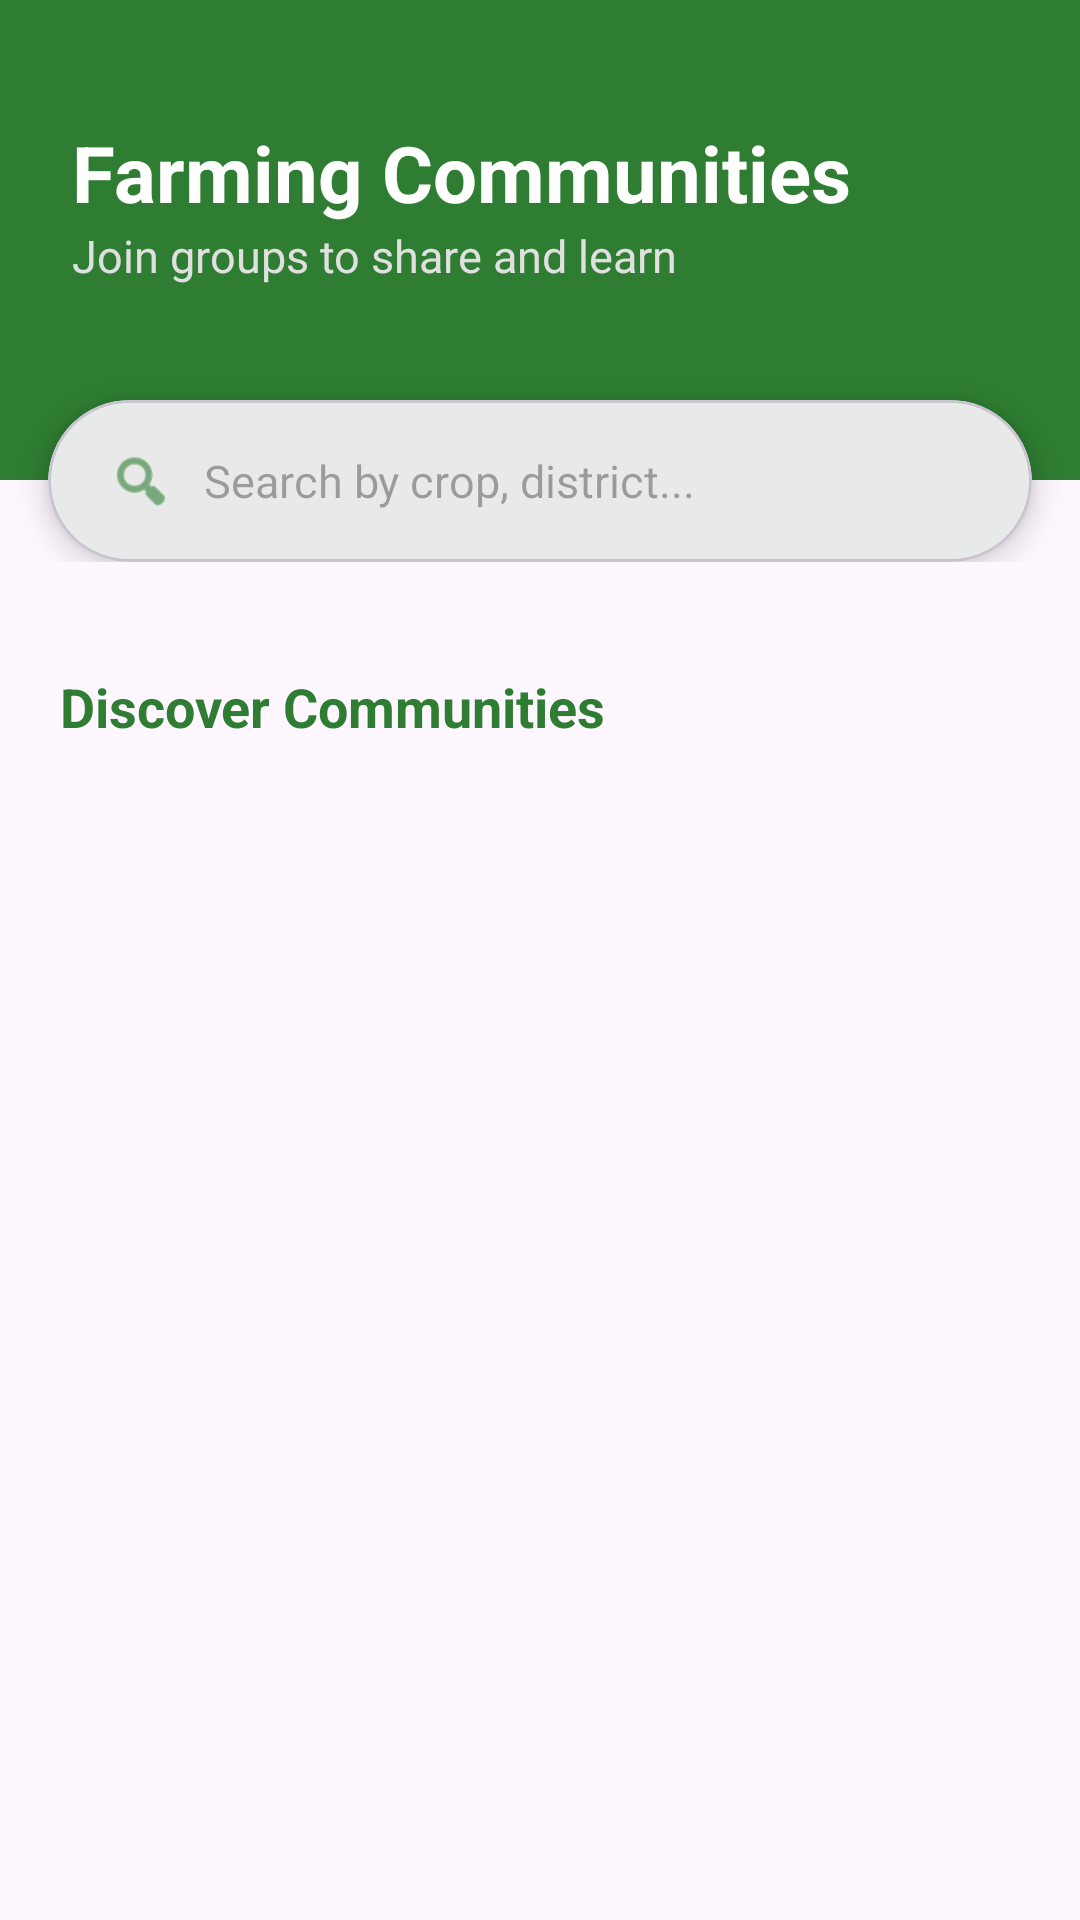

This screen was rendered from an Android layout file. Write that file and the resources it references.
<!-- AndroidManifest.xml: application theme Theme.AgriGuard -->
<!-- res/layout/activity_community_browse.xml -->
<?xml version="1.0" encoding="utf-8"?>
<androidx.coordinatorlayout.widget.CoordinatorLayout xmlns:android="http://schemas.android.com/apk/res/android"
    xmlns:app="http://schemas.android.com/apk/res-auto"
    xmlns:tools="http://schemas.android.com/tools"
    android:layout_width="match_parent"
    android:layout_height="match_parent"
    android:background="@color/community_bg">

    <com.google.android.material.appbar.AppBarLayout
        android:layout_width="match_parent"
        android:layout_height="wrap_content"
        android:background="@android:color/transparent"
        app:elevation="0dp">

        <com.google.android.material.appbar.CollapsingToolbarLayout
            android:layout_width="match_parent"
            android:layout_height="wrap_content"
            app:layout_scrollFlags="scroll|exitUntilCollapsed">

            <androidx.constraintlayout.widget.ConstraintLayout
                android:layout_width="match_parent"
                android:layout_height="wrap_content">

                <View
                    android:id="@+id/header_bg"
                    android:layout_width="match_parent"
                    android:layout_height="160dp"
                    android:background="@color/primary_green"
                    app:layout_constraintTop_toTopOf="parent" />

                <TextView
                    android:id="@+id/tv_community_title"
                    android:layout_width="wrap_content"
                    android:layout_height="wrap_content"
                    android:layout_marginStart="24dp"
                    android:layout_marginTop="40dp"
                    android:text="Farming Communities"
                    android:textColor="@color/white"
                    android:textSize="26sp"
                    android:textStyle="bold"
                    app:layout_constraintStart_toStartOf="parent"
                    app:layout_constraintTop_toTopOf="parent" />

                <TextView
                    android:id="@+id/tv_subtitle"
                    android:layout_width="wrap_content"
                    android:layout_height="wrap_content"
                    android:text="Join groups to share and learn"
                    android:textColor="#E0E0E0"
                    android:textSize="15sp"
                    app:layout_constraintStart_toStartOf="@+id/tv_community_title"
                    app:layout_constraintTop_toBottomOf="@+id/tv_community_title" />

                <com.google.android.material.card.MaterialCardView
                    android:id="@+id/card_search"
                    android:layout_width="match_parent"
                    android:layout_height="54dp"
                    android:layout_marginStart="16dp"
                    android:layout_marginEnd="16dp"
                    android:layout_marginTop="-27dp"
                    app:cardCornerRadius="27dp"
                    app:cardElevation="6dp"
                    app:layout_constraintTop_toBottomOf="@+id/header_bg">

                    <LinearLayout
                        android:layout_width="match_parent"
                        android:layout_height="match_parent"
                        android:gravity="center_vertical"
                        android:orientation="horizontal"
                        android:paddingStart="20dp"
                        android:paddingEnd="20dp">

                        <ImageView
                            android:layout_width="22dp"
                            android:layout_height="22dp"
                            android:src="@android:drawable/ic_menu_search"
                            app:tint="@color/primary_green" />

                        <EditText
                            android:id="@+id/et_search_community"
                            android:layout_width="match_parent"
                            android:layout_height="match_parent"
                            android:layout_marginStart="10dp"
                            android:background="@null"
                            android:hint="Search by crop, district..."
                            android:textSize="15sp" />
                    </LinearLayout>
                </com.google.android.material.card.MaterialCardView>

            </androidx.constraintlayout.widget.ConstraintLayout>

        </com.google.android.material.appbar.CollapsingToolbarLayout>
    </com.google.android.material.appbar.AppBarLayout>

    <androidx.core.widget.NestedScrollView
        android:layout_width="match_parent"
        android:layout_height="match_parent"
        android:background="@color/community_bg"
        app:layout_behavior="@string/appbar_scrolling_view_behavior">

        <LinearLayout
            android:layout_width="match_parent"
            android:layout_height="wrap_content"
            android:orientation="vertical"
            android:padding="12dp"
            android:background="@color/community_bg">

            <TextView
                android:id="@+id/tv_joined_header"
                android:layout_width="wrap_content"
                android:layout_height="wrap_content"
                android:layout_marginStart="8dp"
                android:layout_marginTop="12dp"
                android:text="My Communities"
                android:textColor="@color/primary_green"
                android:textSize="18sp"
                android:textStyle="bold"
                android:visibility="gone" />

            <androidx.recyclerview.widget.RecyclerView
                android:id="@+id/rv_joined_communities"
                android:layout_width="match_parent"
                android:layout_height="wrap_content"
                android:layout_marginTop="8dp"
                android:nestedScrollingEnabled="false"
                android:visibility="gone" />

            <TextView
                android:id="@+id/tv_suggested_header"
                android:layout_width="wrap_content"
                android:layout_height="wrap_content"
                android:layout_marginStart="8dp"
                android:layout_marginTop="24dp"
                android:text="Discover Communities"
                android:textColor="@color/primary_green"
                android:textSize="18sp"
                android:textStyle="bold" />

            <androidx.recyclerview.widget.RecyclerView
                android:id="@+id/rv_suggested_communities"
                android:layout_width="match_parent"
                android:layout_height="wrap_content"
                android:layout_marginTop="8dp"
                android:nestedScrollingEnabled="false" />

        </LinearLayout>
    </androidx.core.widget.NestedScrollView>

</androidx.coordinatorlayout.widget.CoordinatorLayout>
<!-- resources referenced by this layout -->
<resources>
  <color name="primary_green">#2E7D32</color>
  <color name="white">#FFFFFFFF</color>
  <style name="Theme.AgriGuard" parent="Base.Theme.AgriGuard" />
  <style name="Base.Theme.AgriGuard" parent="Theme.Material3.DayNight.NoActionBar">
          
          <item name="colorPrimary">@color/primary_green</item>
          <item name="colorSecondary">@color/secondary_green</item>
          <item name="android:statusBarColor">@color/primary_green</item>
          <item name="android:windowLightStatusBar" tools:targetApi="m">false</item>
      </style>
  <color name="secondary_green">#66BB6A</color>
</resources>
